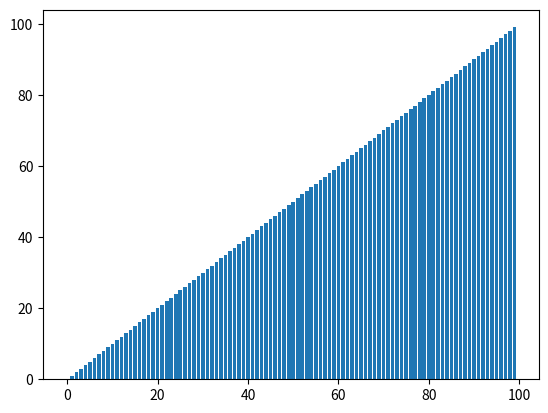

The script that saved this image:
import random
import matplotlib.pyplot as plt 
import numpy as np


def bubble_sort(rand_list):
    not_done = True
    fig = plt.figure()
    ax1 = fig.add_subplot(1,1,1)
    
    while not_done:
        not_done = False
        index = np.arange(len(rand_list))
        v=0
        
        for i,value in enumerate(rand_list):
            if i == len(rand_list)-1:
                break                

            if value> rand_list[i+1]:
                not_done = True
                rand_list[i] = rand_list[i+1]
                rand_list[i+1] = value
                v+=1
        ax1.clear()
        ax1.bar(index, rand_list)
        plt.pause(0.01)
        plt.draw()
#        plt.show()

    return rand_list

if __name__ == '__main__':
    n = 100
    #rand_list = [random.randint(1,100) for i in range(100)]
    rand_list = [i for i in range(100)]
    rand_list = random.sample(rand_list,n)
    sorted_list = bubble_sort(rand_list)
    print(sorted_list)